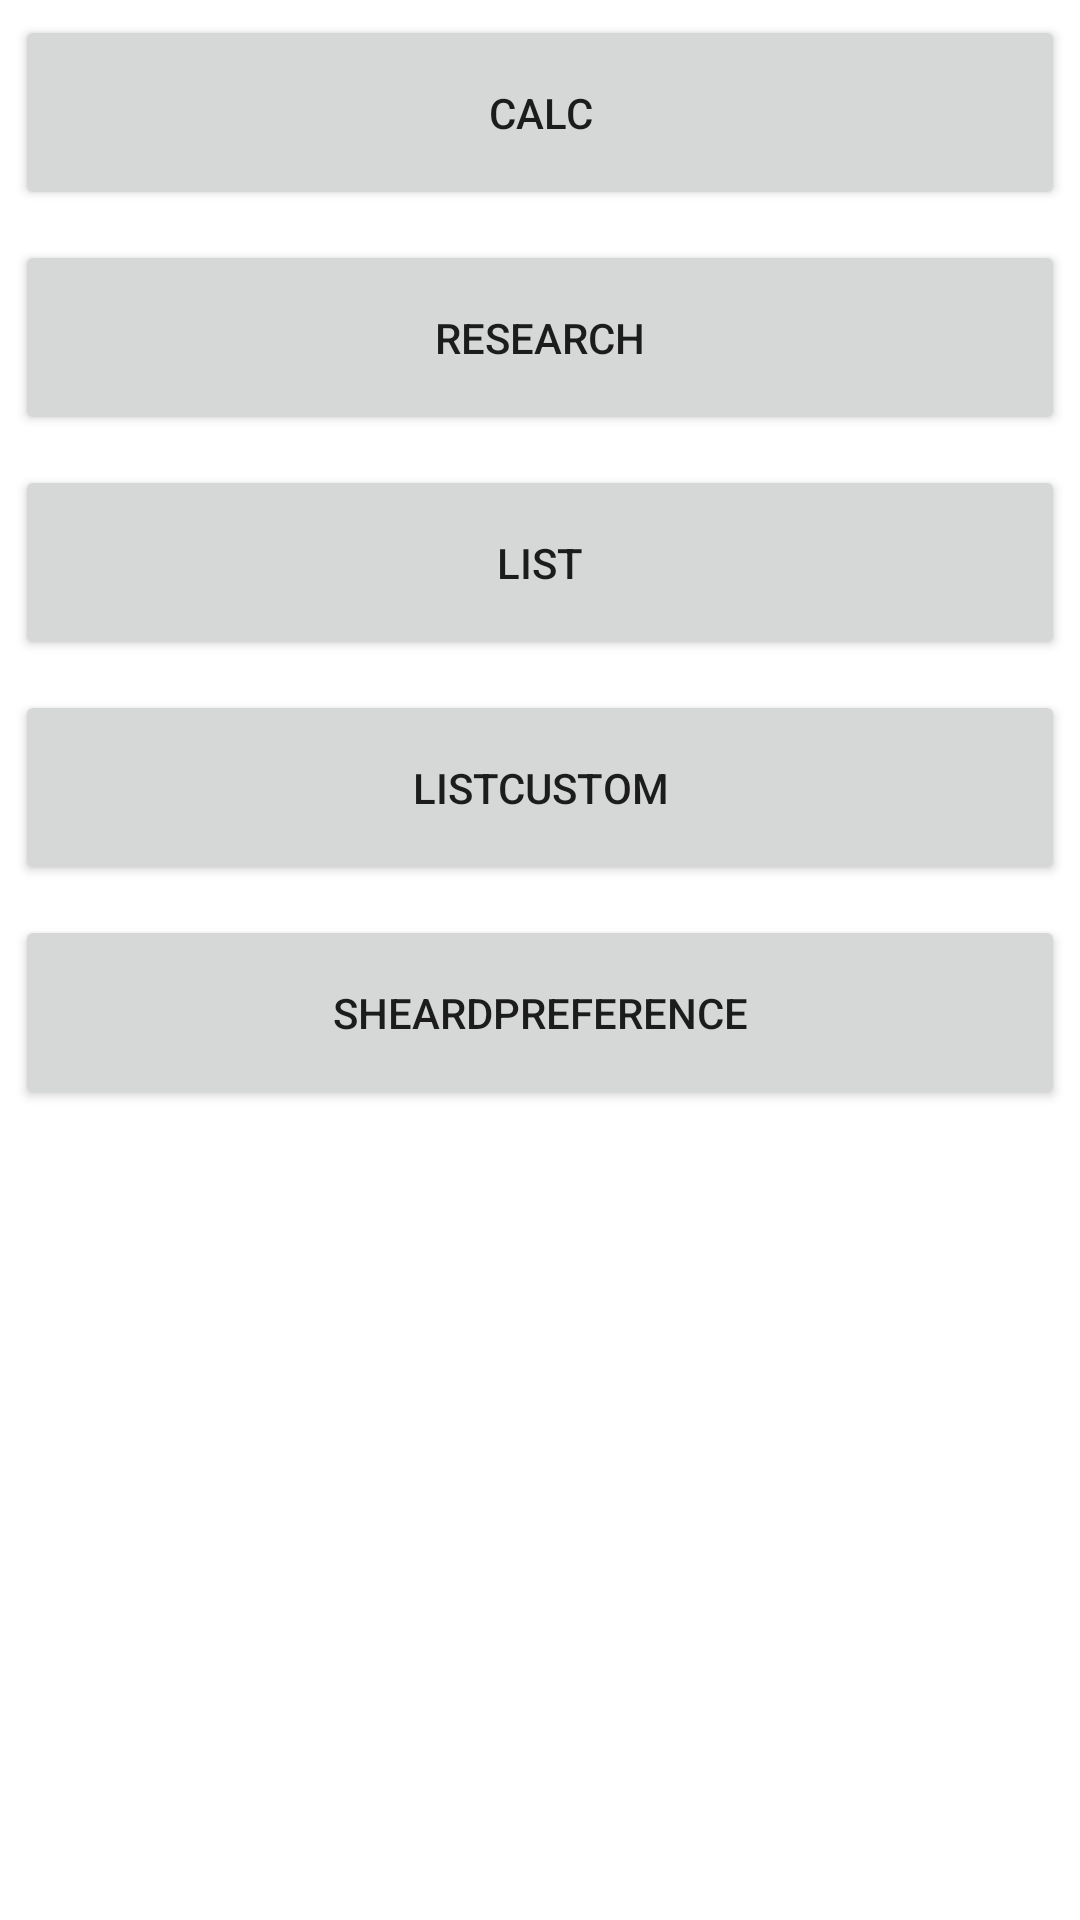

Android layout source for this screen:
<!-- AndroidManifest.xml: application theme Theme.Leejunggon -->
<!-- res/layout/activity_intro.xml -->
<?xml version="1.0" encoding="utf-8"?>
<androidx.constraintlayout.widget.ConstraintLayout xmlns:android="http://schemas.android.com/apk/res/android"
    xmlns:app="http://schemas.android.com/apk/res-auto"
    xmlns:tools="http://schemas.android.com/tools"
    android:layout_width="match_parent"
    android:layout_height="match_parent"
    tools:context=".IntroActivity">

    <LinearLayout
        android:layout_width="match_parent"
        android:layout_height="match_parent"
        android:orientation="vertical">

        <Button
            android:id="@+id/calc"
            android:layout_width="match_parent"
            android:layout_height="65dp"
            android:layout_margin="5dp"
            android:onClick="CalActivity"
            android:text="calc"/>
        <Button
            android:id="@+id/Research"
            android:layout_width="match_parent"
            android:layout_height="65dp"
            android:layout_margin="5dp"
            android:onClick="ResearchActivity"
            android:text="Research"/>
        <Button
            android:id="@+id/List"
            android:layout_width="match_parent"
            android:layout_height="65dp"
            android:layout_margin="5dp"
            android:onClick="NextActivity"
            android:text="List"/>
        <Button
            android:id="@+id/ListCustom"
            android:layout_width="match_parent"
            android:layout_height="65dp"
            android:layout_margin="5dp"
            android:onClick="NextActivity"
            android:text="ListCustom"/>
        <Button
            android:id="@+id/SheardPreference"
            android:layout_width="match_parent"
            android:layout_height="65dp"
            android:layout_margin="5dp"
            android:onClick="NextActivity"
            android:text="SheardPreference"/>


    </LinearLayout>

</androidx.constraintlayout.widget.ConstraintLayout>
<!-- resources referenced by this layout -->
<resources>
  <style name="Theme.Leejunggon" parent="Theme.MaterialComponents.DayNight.DarkActionBar">
          
          <item name="colorPrimary">@color/purple_500</item>
          <item name="colorPrimaryVariant">@color/purple_700</item>
          <item name="colorOnPrimary">@color/white</item>
          
          <item name="colorSecondary">@color/teal_200</item>
          <item name="colorSecondaryVariant">@color/teal_700</item>
          <item name="colorOnSecondary">@color/black</item>
          
          <item name="android:statusBarColor" tools:targetApi="l">?attr/colorPrimaryVariant</item>
          
      </style>
  <!-- not gathered from this repository: default colours our renderer supplied (Android Studio template values) -->
  <color name="purple_500">#FF6200EE</color>
  <color name="purple_700">#FF3700B3</color>
  <color name="teal_200">#FF03DAC5</color>
  <color name="teal_700">#FF018786</color>
  <color name="black">#FF000000</color>
  <color name="white">#FFFFFFFF</color>
</resources>
